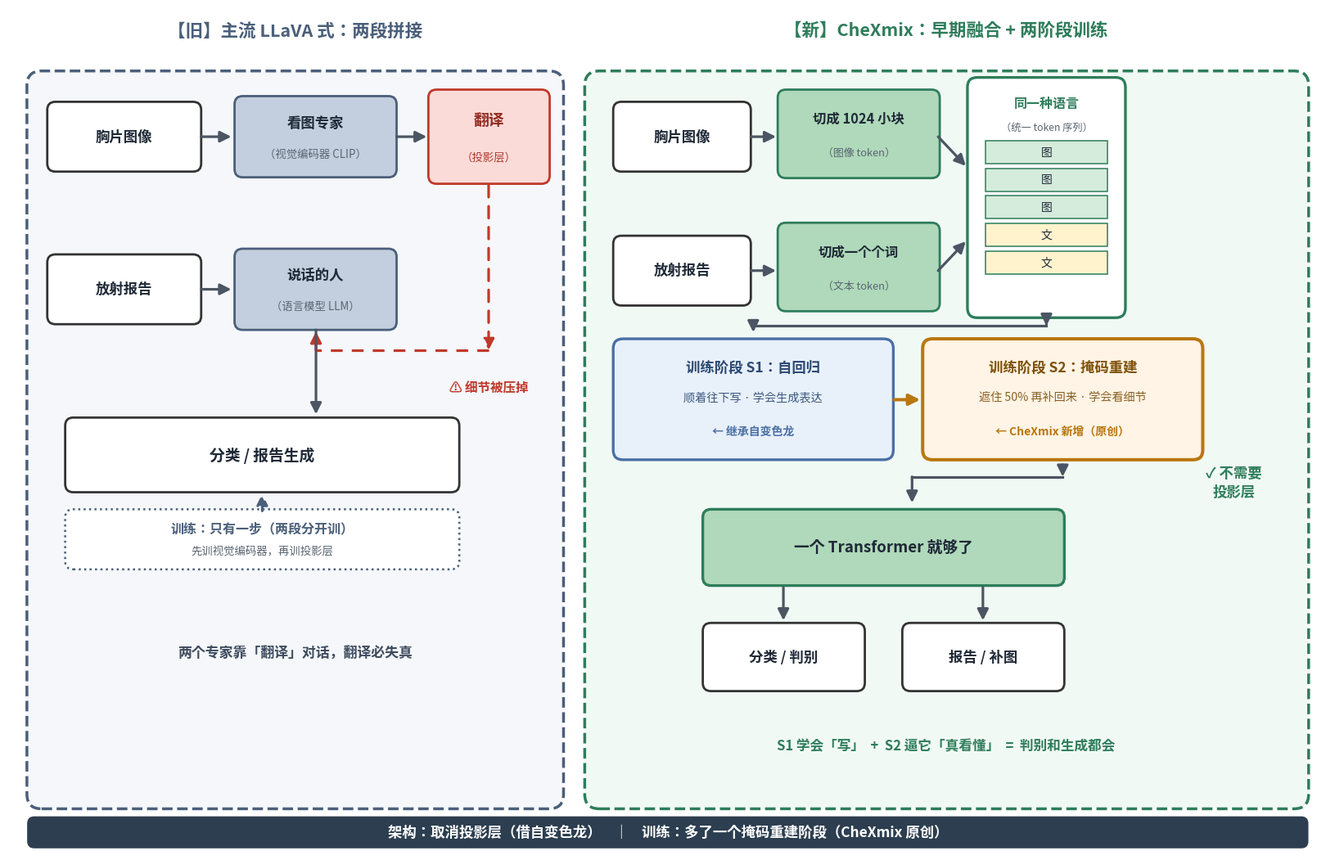

Reproduce this figure in Python. (Note: this script raises an exception after producing the figure.)
import matplotlib
matplotlib.use('Agg')
import matplotlib.pyplot as plt
from matplotlib.patches import FancyBboxPatch, FancyArrowPatch, Rectangle
from matplotlib import font_manager as fm

fp = '/usr/share/fonts/opentype/noto/NotoSansCJK-Regular.ttc'
fm.fontManager.addfont(fp)
plt.rcParams['font.family'] = fm.FontProperties(fname=fp).get_name()
plt.rcParams['axes.unicode_minus'] = False

fig, ax = plt.subplots(figsize=(16.2, 10.4), dpi=165)
ax.set_xlim(0, 16.2)
ax.set_ylim(0, 10.4)
ax.axis('off')

C_OLD = '#C3CFDE'; C_OLD_B = '#4A5F7A'
C_NEW = '#AFD9BA'; C_NEW_B = '#2E7D5B'
C_BAD = '#C0392B'; C_BG1 = '#F5F7FA'; C_BG2 = '#F1F9F4'
C_HOT_B = '#B9770E'; C_BORROW_B = '#4A6FA5'


def box(x, y, w, h, main, sub='', fc='#fff', ec='#333', fs=12.5, fs2=9.6,
        tc='#1F2937', tc2='#5A6572', lw=2):
    ax.add_patch(FancyBboxPatch((x, y), w, h,
                                boxstyle="round,pad=0.02,rounding_size=0.10",
                                fc=fc, ec=ec, lw=lw))
    if sub:
        ax.text(x+w/2, y+h*0.68, main, ha='center', va='center',
                fontsize=fs, fontweight='bold', color=tc)
        ax.text(x+w/2, y+h*0.28, sub, ha='center', va='center',
                fontsize=fs2, color=tc2, style='italic')
    else:
        ax.text(x+w/2, y+h/2, main, ha='center', va='center',
                fontsize=fs, fontweight='bold', color=tc, linespacing=1.45)


def arrow(x1, y1, x2, y2, color='#4B5563', lw=2.3, ls='-'):
    ax.add_patch(FancyArrowPatch((x1, y1), (x2, y2), arrowstyle='-|>',
                                 mutation_scale=20, color=color, lw=lw,
                                 linestyle=ls, shrinkA=0, shrinkB=0))


# ===== 两栏背景 =====
ax.add_patch(FancyBboxPatch((0.25, 0.55), 6.55, 9.05,
                            boxstyle="round,pad=0.02,rounding_size=0.18",
                            fc=C_BG1, ec=C_OLD_B, lw=2.5, ls='--'))
ax.add_patch(FancyBboxPatch((7.10, 0.55), 8.85, 9.05,
                            boxstyle="round,pad=0.02,rounding_size=0.18",
                            fc=C_BG2, ec=C_NEW_B, lw=2.5, ls='--'))
ax.text(3.52, 10.12, '【旧】主流 LLaVA 式：两段拼接', ha='center', va='center',
        fontsize=15.5, fontweight='bold', color=C_OLD_B)
ax.text(11.52, 10.12, '【新】CheXmix：早期融合 + 两阶段训练', ha='center', va='center',
        fontsize=15.5, fontweight='bold', color=C_NEW_B)

# ==================== 左：旧方法 ====================
box(0.50, 8.40, 1.85, 0.82, '胸片图像', '', fs=12.5)
box(2.80, 8.33, 1.95, 0.96, '看图专家', '（视觉编码器 CLIP）', fc=C_OLD, ec=C_OLD_B, fs=12.5)
arrow(2.37, 8.81, 2.74, 8.81)

box(5.18, 8.25, 1.45, 1.12, '翻译', '（投影层）', fc='#FADBD8', ec=C_BAD,
    fs=13.5, tc='#922B21', tc2='#B03A2E')
arrow(4.77, 8.81, 5.14, 8.81)

box(2.80, 6.45, 1.95, 0.96, '说话的人', '（语言模型 LLM）', fc=C_OLD, ec=C_OLD_B, fs=12.5)

arrow(5.90, 8.21, 5.90, 6.18, color=C_BAD, ls=(0, (4.5, 3.5)))
ax.plot([5.90, 3.78], [6.18, 6.18], color=C_BAD, lw=2.3, linestyle=(0, (4.5, 3.5)))
arrow(3.78, 6.18, 3.78, 6.41, color=C_BAD)

ax.text(5.90, 5.72, '⚠ 细节被压掉', ha='center', va='center', fontsize=11.2,
        color=C_BAD, fontweight='bold')

box(0.50, 6.52, 1.85, 0.82, '放射报告', '', fs=12.5)
arrow(2.37, 6.93, 2.74, 6.93)

box(0.72, 4.45, 4.80, 0.88, '分类 / 报告生成', '', fs=13.5)
arrow(3.78, 6.43, 3.78, 5.39)

ax.add_patch(FancyBboxPatch((0.72, 3.50), 4.80, 0.70,
                            boxstyle="round,pad=0.02,rounding_size=0.10",
                            fc='#fff', ec=C_OLD_B, lw=1.8, ls=':'))
ax.text(3.12, 3.98, '训练：只有一步（两段分开训）', ha='center', va='center',
        fontsize=11.5, fontweight='bold', color=C_OLD_B)
ax.text(3.12, 3.70, '先训视觉编码器，再训投影层', ha='center', va='center',
        fontsize=9.6, color='#5A6572', style='italic')
arrow(3.12, 4.20, 3.12, 4.41, color=C_OLD_B, ls=(0, (3, 3)))

ax.text(3.52, 2.45, '两个专家靠「翻译」对话，翻译必失真', ha='center', va='center',
        fontsize=12.2, color='#3E4C5E', style='italic', fontweight='bold')

# ==================== 右：新方法 ====================
box(7.45, 8.40, 1.65, 0.82, '胸片图像', '', fs=12.5)
box(7.45, 6.75, 1.65, 0.82, '放射报告', '', fs=12.5)

box(9.47, 8.32, 1.95, 1.05, '切成 1024 小块', '（图像 token）', fc=C_NEW, ec=C_NEW_B, fs=11.8, fs2=9.3)
box(9.47, 6.68, 1.95, 1.05, '切成一个个词', '（文本 token）', fc=C_NEW, ec=C_NEW_B, fs=11.8, fs2=9.3)
arrow(9.12, 8.81, 9.43, 8.81)
arrow(9.12, 7.16, 9.43, 7.16)

# ===== 统一序列（框 6.60 ~ 9.52）=====
ax.add_patch(FancyBboxPatch((11.80, 6.60), 1.90, 2.92,
                            boxstyle="round,pad=0.02,rounding_size=0.12",
                            fc='#fff', ec=C_NEW_B, lw=2.4))
ax.text(12.75, 9.22, '同一种语言', ha='center', va='center',
        fontsize=11.5, fontweight='bold', color=C_NEW_B)
ax.text(12.75, 8.93, '（统一 token 序列）', ha='center', va='center',
        fontsize=8.8, color='#5A6572', style='italic')
for i, lb in enumerate(['图', '图', '图', '文', '文']):
    yy = 8.48 - i * 0.34
    fcc = '#D5EBDC' if lb == '图' else '#FFF3CD'
    ax.add_patch(Rectangle((12.00, yy), 1.50, 0.28, fc=fcc, ec=C_NEW_B, lw=1.1))
    ax.text(12.75, yy + 0.14, lb, ha='center', va='center', fontsize=10, color='#1F2937')
arrow(11.42, 8.81, 11.76, 8.45)
arrow(11.42, 7.16, 11.76, 7.52)

# ===== S1（框 4.85 ~ 6.30）=====
ax.add_patch(FancyBboxPatch((7.45, 4.85), 3.40, 1.45,
                            boxstyle="round,pad=0.02,rounding_size=0.12",
                            fc='#E8F0FA', ec=C_BORROW_B, lw=2.4))
ax.text(9.15, 5.97, '训练阶段 S1：自回归', ha='center', va='center',
        fontsize=12.5, fontweight='bold', color='#2C4A73')
ax.text(9.15, 5.60, '顺着往下写 · 学会生成表达', ha='center', va='center',
        fontsize=10.2, color='#3D5A80')
ax.text(9.15, 5.18, '← 继承自变色龙', ha='center', va='center', fontsize=10,
        color=C_BORROW_B, fontweight='bold', style='italic')

# 统一序列框底(6.60) → 下行 6.48 → 左拐 → S1 框顶(6.30)上方留 0.10
arrow(12.75, 6.52, 12.75, 6.48)
ax.plot([12.75, 9.15], [6.48, 6.48], color='#4B5563', lw=2.3)
arrow(9.15, 6.48, 9.15, 6.40)

# ===== S2（框 4.85 ~ 6.30）=====
ax.add_patch(FancyBboxPatch((11.25, 4.85), 3.40, 1.45,
                            boxstyle="round,pad=0.02,rounding_size=0.12",
                            fc='#FFF4E5', ec=C_HOT_B, lw=2.9))
ax.text(12.95, 5.97, '训练阶段 S2：掩码重建', ha='center', va='center',
        fontsize=12.5, fontweight='bold', color='#7E5109')
ax.text(12.95, 5.60, '遮住 50% 再补回来 · 学会看细节', ha='center', va='center',
        fontsize=10.2, color='#8A6023')
ax.text(12.95, 5.18, '← CheXmix 新增（原创）', ha='center', va='center',
        fontsize=10, color=C_HOT_B, fontweight='bold', style='italic')

arrow(10.88, 5.57, 11.20, 5.57, color=C_HOT_B, lw=2.9)

# ===== Transformer（框 3.30 ~ 4.20）=====
box(8.55, 3.30, 4.40, 0.90, '一个 Transformer 就够了', '', fc=C_NEW, ec=C_NEW_B, fs=13.5, lw=2.4)

# S2 框底(4.85) → 下行 4.62 → 左拐 → 竖直下行 → Transformer 框顶(4.20)上方留 0.10
arrow(12.95, 4.77, 12.95, 4.62, color='#4B5563', lw=2.3)
ax.plot([12.95, 11.10], [4.62, 4.62], color='#4B5563', lw=2.3)
arrow(11.10, 4.62, 11.10, 4.30)

box(8.55, 2.00, 1.95, 0.80, '分类 / 判别', '', fs=12.5)
box(11.00, 2.00, 1.95, 0.80, '报告 / 补图', '', fs=12.5)
arrow(9.52, 3.26, 9.52, 2.85)
arrow(11.97, 3.26, 11.97, 2.85)

ax.text(15.05, 4.55, '✓ 不需要\n投影层', ha='center', va='center',
        fontsize=12.5, color=C_NEW_B, fontweight='bold', linespacing=1.4)

ax.text(11.52, 1.30, 'S1 学会「写」  +  S2 逼它「真看懂」  =  判别和生成都会',
        ha='center', va='center', fontsize=12, color='#2E7D5B', fontweight='bold')

# ===== 底部条 =====
ax.add_patch(FancyBboxPatch((0.25, 0.06), 15.70, 0.36,
                            boxstyle="round,pad=0.01,rounding_size=0.08",
                            fc='#2C3E50', ec='#2C3E50'))
ax.text(8.10, 0.24, '架构：取消投影层（借自变色龙）    ｜    训练：多了一个掩码重建阶段（CheXmix 原创）',
        ha='center', va='center', fontsize=12.5, color='#fff', fontweight='bold')

plt.tight_layout(pad=0.3)
out = '/root/.openclaw/workspace/figs/architecture_compare_v13.png'
plt.savefig(out, bbox_inches='tight', facecolor='white')
print('saved', out)
